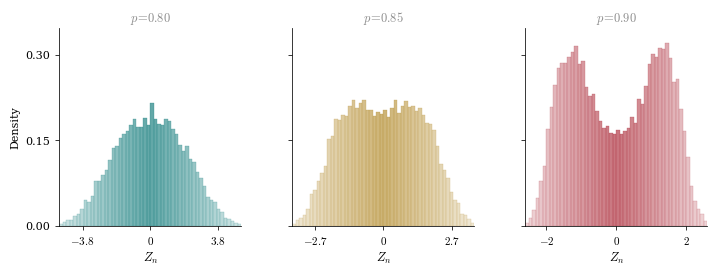

Source code (Python):
import numpy as np
import matplotlib.pyplot as plt
import matplotlib.ticker as ticker
from scipy.special import gammaln

plt.rcParams.update({
    "text.usetex":        False,
    "font.family":        "serif",
    "font.serif":         ["Palatino", "Palatino Linotype", "Georgia",
                           "Times New Roman", "DejaVu Serif"],
    "mathtext.fontset":   "cm",
    "axes.labelsize":     9,
    "axes.titlesize":     9,
    "xtick.labelsize":    8,
    "ytick.labelsize":    8,
    "figure.dpi":         150,
})

TEAL = ( 30/255, 130/255, 130/255)
SAND = (184/255, 146/255,  58/255)
RED  = (177/255,  56/255,  69/255)

PANELS = [
    (0.80, TEAL),
    (0.85, SAND),
    (0.90, RED),
]

def _bar_color(rgb, x, x_max, pale_mix=0.72):
    t = min(abs(x) / x_max, 1.0) if x_max > 0 else 0.0
    return tuple(c + (1 - c) * pale_mix * t for c in rgb)

def _edge_color(rgb, x, x_max, pale_mix=0.35):
    t = min(abs(x) / x_max, 1.0) if x_max > 0 else 0.0
    return tuple(c + (1 - c) * pale_mix * t for c in rgb)

def simulate_erw_batch(n, p, q, n_sims, rng=None):
    if rng is None:
        rng = np.random.default_rng()
    xi = np.zeros((n_sims, n + 1), dtype=np.int8)
    xi[:, 1] = np.where(rng.random(n_sims) < q, 1, -1)
    for t in range(1, n):
        idx  = rng.integers(1, t + 1, size=n_sims)
        past = xi[np.arange(n_sims), idx]
        flip = np.where(rng.random(n_sims) < p, 1, -1)
        xi[:, t + 1] = past * flip
    return xi[:, 1:].sum(axis=1).astype(float)

N_STEPS = 5_000
N_SIMS  = 15_000
N_BINS  = 52
Q       = 0.50

rng = np.random.default_rng(2026)

finals = {}
for p_val, _ in PANELS:
    alpha = 2 * p_val - 1
    scale = np.exp(alpha * np.log(N_STEPS) - gammaln(alpha + 1))
    raw   = simulate_erw_batch(N_STEPS, p=p_val, q=Q, n_sims=N_SIMS, rng=rng)
    finals[p_val] = raw / scale

panel_xlim   = {}
panel_edges  = {}
panel_counts = {}
y_max = 0.0

for p_val, _ in PANELS:
    xlim = float(np.quantile(np.abs(finals[p_val]), 0.995)) * 1.05
    xlim = np.ceil(xlim * 10) / 10
    panel_xlim[p_val] = xlim

    edges = np.linspace(-xlim, xlim, N_BINS + 1)
    panel_edges[p_val] = edges

    c, _ = np.histogram(finals[p_val], bins=edges, density=True)
    panel_counts[p_val] = c
    y_max = max(y_max, c.max())

y_max *= 1.08

fig, axes = plt.subplots(1, 3, figsize=(7.2, 2.9))
fig.subplots_adjust(left=0.08, right=0.98, bottom=0.20, top=0.88, wspace=0.28)

LABEL_GREY = (0.55, 0.55, 0.55)

def _nice_xticks(xlim):
    t = np.round(xlim * 0.75, 1)
    if t <= 0:
        t = np.round(xlim * 0.5, 1)
    return [-t, 0.0, t]

for ax, (p_val, color) in zip(axes, PANELS):
    xlim    = panel_xlim[p_val]
    edges   = panel_edges[p_val]
    counts  = panel_counts[p_val]
    width   = edges[1] - edges[0]
    centers = 0.5 * (edges[:-1] + edges[1:])
    xticks  = _nice_xticks(xlim)

    for xc, h in zip(centers, counts):
        ax.bar(xc, h, width=width,
               color=_bar_color(color, xc, xlim),
               edgecolor=_edge_color(color, xc, xlim),
               linewidth=0.28, alpha=0.70, zorder=2)

    ax.set_title(fr"$p\!=\!{p_val:.2f}$", fontsize=9, pad=5, color=LABEL_GREY)
    ax.set_xlabel(r"$Z_n$", labelpad=3)
    ax.set_xlim(-xlim, xlim)
    ax.set_ylim(0, y_max)

    ax.spines["top"].set_visible(False)
    ax.spines["right"].set_visible(False)
    ax.spines["left"].set_linewidth(0.55)
    ax.spines["bottom"].set_linewidth(0.55)
    ax.tick_params(width=0.55, length=3, direction="out")

    ax.xaxis.set_major_locator(ticker.FixedLocator(xticks))
    def _fmt(t, _):
        if t == 0:
            return r"$0$"
        return fr"${t:g}$"
    ax.xaxis.set_major_formatter(ticker.FuncFormatter(_fmt))
    ax.yaxis.set_major_locator(ticker.MaxNLocator(nbins=3))

shared_yticks = axes[0].get_yticks()
for ax in axes[1:]:
    ax.set_yticks(shared_yticks)
    ax.set_ylim(0, y_max)
    ax.tick_params(axis="y", labelleft=False)

axes[0].set_ylabel("Density", labelpad=4, fontsize=8)

fig.savefig("figure_4_6.pdf", bbox_inches="tight", pad_inches=0.02)
print("Saved figure_4_6.pdf")
